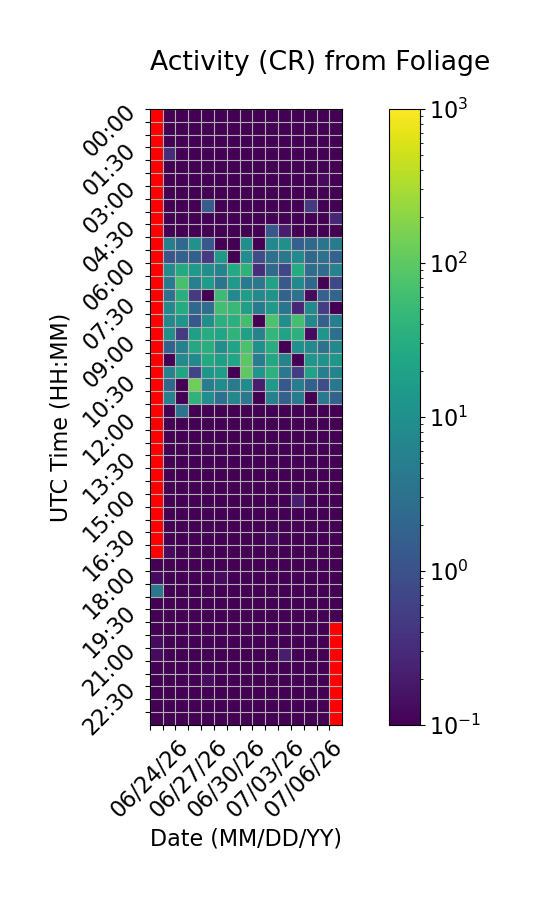

Data behind this chart, as committed beside it:
Time (UTC), 06/24/26, 06/25/26, 06/26/26, 06/27/26, 06/28/26, 06/29/26, 06/30/26, 07/01/26, 07/02/26, 07/03/26, 07/04/26, 07/05/26, 07/06/26, 07/07/26, 07/08/26
00:00, , 0.0, 0.06667, 0.0, 0.0, 0.0, 0.0, 0.0, 0.0, 0.0, 0.0, 0.0, 0.0, 0.0, 0.0
00:30, , 0.06667, 0.0, 0.0, 0.0, 0.0, 0.0, 0.0, 0.0, 0.0, 0.0, 0.0, 0.0, 0.0, 0.06667
01:00, , 0.0, 0.0, 0.0, 0.0, 0.0, 0.0, 0.0, 0.0, 0.0, 0.0, 0.0, 0.0, 0.0, 0.06667
01:30, , 0.3333, 0.0, 0.0, 0.0, 0.0, 0.0, 0.0, 0.0, 0.0, 0.0, 0.0, 0.0, 0.0, 0.0
02:00, , 0.0, 0.0, 0.0, 0.0, 0.0, 0.0, 0.0, 0.0, 0.0, 0.0, 0.0, 0.0, 0.06667, 0.0
02:30, , 0.0, 0.0, 0.0, 0.0, 0.0, 0.0, 0.0, 0.0, 0.0, 0.0, 0.0, 0.0, 0.1333, 0.0
03:00, , 0.0, 0.0, 0.0, 0.0, 0.0, 0.0, 0.0, 0.06667, 0.0, 0.0, 0.0, 0.0, 0.0, 0.0
03:30, , 0.0, 0.0, 0.0, 1.4, 0.0, 0.06667, 0.0, 0.0, 0.0, 0.0, 0.0, 0.4667, 0.0, 0.0
04:00, , 0.0, 0.0, 0.06667, 0.0, 0.0, 0.0, 0.0, 0.0, 0.0, 0.0, 0.0, 0.0, 0.0, 0.2667
04:30, , 0.0, 0.0, 0.0, 0.0, 0.0, 0.0, 0.0, 0.0, 1.2, 0.2, 0.0, 0.06667, 0.0, 0.0
05:00, , 5.4, 2.333, 10.93, 1.267, 0.06667, 0.0, 9.733, 0.0, 7.2, 10.2, 1.667, 2.4, 3.467, 4.533
05:30, , 1.133, 1.733, 1.6, 0.4667, 14.67, 0.06667, 9.267, 0.8667, 2.933, 3.8, 8.133, 2.267, 3.133, 1.8
06:00, , 8.4, 28.33, 14.47, 9.133, 6.267, 28.33, 38.27, 0.3333, 2.4, 0.7333, 29.27, 2.8, 2.533, 5.933
06:30, , 4.533, 67.67, 5.467, 15.8, 3.4, 14.13, 4.267, 3.867, 20.4, 1.333, 7.933, 2.133, 0.0, 0.7333
07:00, , 3.2, 33.73, 0.4667, 0.0, 54.27, 8.2, 16.87, 7.667, 11.0, 1.867, 3.267, 0.1333, 1.8, 2.0
07:30, , 8.133, 28.93, 2.333, 2.667, 61.07, 49.27, 18.33, 4.4, 14.8, 3.6, 0.2667, 8.0, 0.5333, 0.0
08:00, , 8.067, 11.67, 1.267, 9.733, 34.93, 35.13, 60.93, 0.0, 74.47, 9.733, 64.4, 7.467, 1.667, 5.333
08:30, , 9.4, 0.4667, 17.87, 29.93, 23.0, 40.33, 19.47, 6.133, 45.07, 21.67, 35.53, 0.1333, 12.6, 2.867
09:00, , 1.733, 5.467, 26.07, 32.27, 9.333, 21.93, 70.6, 10.13, 30.93, 0.06667, 10.2, 7.867, 3.067, 7.6
09:30, , 0.0, 7.933, 8.333, 26.87, 18.2, 23.13, 94.53, 4.733, 24.93, 6.133, 0.0, 12.33, 11.47, 12.2
10:00, , 6.2, 22.8, 0.6667, 12.6, 17.07, 0.0, 100.1, 12.0, 35.87, 3.933, 0.5333, 20.67, 5.4, 6.467
10:30, , 2.067, 0.0, 132.9, 4.933, 8.4, 4.4, 8.733, 0.2, 14.2, 1.267, 4.733, 1.733, 0.8667, 4.133
11:00, , 5.533, 0.0, 39.53, 9.067, 2.933, 7.2, 3.867, 0.06667, 5.8, 1.667, 4.533, 0.0, 4.467, 1.8
11:30, , 0.0, 3.333, 0.0, 0.0, 0.0, 0.0, 0.0, 0.0, 0.0, 0.0, 0.0, 0.0, 0.0, 0.0
12:00, , 0.0, 0.0, 0.0, 0.0, 0.0, 0.0, 0.0, 0.0, 0.0, 0.0, 0.0, 0.0, 0.06667, 0.06667
12:30, , 0.0, 0.0, 0.0, 0.0, 0.0, 0.0, 0.0, 0.0, 0.0, 0.0, 0.0, 0.0, 0.0, 0.0
13:00, , 0.0, 0.0, 0.0, 0.0, 0.0, 0.0, 0.0, 0.0, 0.0, 0.0, 0.0, 0.0, 0.0, 0.0
13:30, , 0.0, 0.0, 0.0, 0.0, 0.0, 0.0, 0.0, 0.0, 0.06667, 0.0, 0.0, 0.0, 0.0, 0.0
14:00, , 0.0, 0.0, 0.0, 0.0, 0.0, 0.0, 0.0, 0.0, 0.0, 0.0, 0.0, 0.0, 0.06667, 0.0
14:30, , 0.0, 0.0, 0.0, 0.0, 0.0, 0.0, 0.0, 0.0, 0.0, 0.0, 0.0, 0.0, 0.06667, 0.0
15:00, , 0.0, 0.0, 0.0, 0.0, 0.0, 0.0, 0.0, 0.0, 0.0, 0.0, 0.2, 0.0, 0.06667, 0.0
15:30, , 0.0, 0.0, 0.0, 0.06667, 0.0, 0.0, 0.0, 0.0, 0.0, 0.0, 0.0, 0.0, 0.0, 0.0
16:00, , 0.0, 0.0, 0.0, 0.0, 0.06667, 0.0, 0.0, 0.0, 0.0, 0.0, 0.0, 0.0, 0.0, 0.0
16:30, , 0.0, 0.0, 0.0, 0.0, 0.0, 0.0, 0.0, 0.0, 0.1333, 0.0, 0.0, 0.0, 0.0, 0.0
17:00, , 0.1333, 0.0, 0.0, 0.0, 0.0, 0.0, 0.0, 0.0, 0.0, 0.0, 0.0, 0.0, 0.0, 0.0
17:30, 0.0, 0.0, 0.0, 0.0, 0.0, 0.0, 0.0, 0.0, 0.0, 0.0, 0.0, 0.0, 0.0, 0.0, 0.0
18:00, 0.1333, 0.0, 0.0, 0.0, 0.0, 0.1333, 0.0, 0.0, 0.0, 0.0, 0.0, 0.0, 0.0, 0.0, 0.0
18:30, 3.867, 0.0, 0.0, 0.0, 0.0, 0.0, 0.0, 0.0, 0.0, 0.0, 0.0, 0.0, 0.0, 0.0, 0.0
19:00, 0.06667, 0.0, 0.0, 0.0, 0.0, 0.0, 0.0, 0.0, 0.0, 0.0, 0.0, 0.0, 0.0, 0.0, 0.06667
19:30, 0.0, 0.0, 0.0, 0.0, 0.0, 0.0, 0.0, 0.0, 0.0, 0.0, 0.0, 0.0, 0.0, 0.0, 0.0
20:00, 0.0, 0.0, 0.0, 0.0, 0.0, 0.0, 0.0, 0.0, 0.06667, 0.0, 0.0, 0.0, 0.0, 0.0, 
20:30, 0.1333, 0.0, 0.0, 0.0, 0.0, 0.0, 0.0, 0.0, 0.0, 0.0, 0.0, 0.0, 0.0, 0.0, 
21:00, 0.1333, 0.0, 0.0, 0.0, 0.0, 0.06667, 0.0, 0.0, 0.0, 0.0, 0.2, 0.0, 0.0, 0.0, 
21:30, 0.06667, 0.0, 0.0, 0.0, 0.0, 0.0, 0.0, 0.0, 0.0, 0.0, 0.0, 0.0, 0.0, 0.06667, 
22:00, 0.0, 0.0, 0.0, 0.0, 0.1333, 0.0, 0.0, 0.0, 0.0, 0.0, 0.0, 0.0, 0.0, 0.0, 
22:30, 0.0, 0.0, 0.0, 0.06667, 0.06667, 0.0, 0.0, 0.0, 0.0, 0.0, 0.0, 0.0, 0.06667, 0.0, 
23:00, 0.0, 0.06667, 0.0, 0.0, 0.0, 0.0, 0.0, 0.0, 0.0, 0.0, 0.0, 0.0, 0.0, 0.0, 
23:30, 0.06667, 0.0, 0.0, 0.0, 0.0, 0.0, 0.0, 0.0, 0.0, 0.06667, 0.0, 0.0, 0.0, 0.0, 
